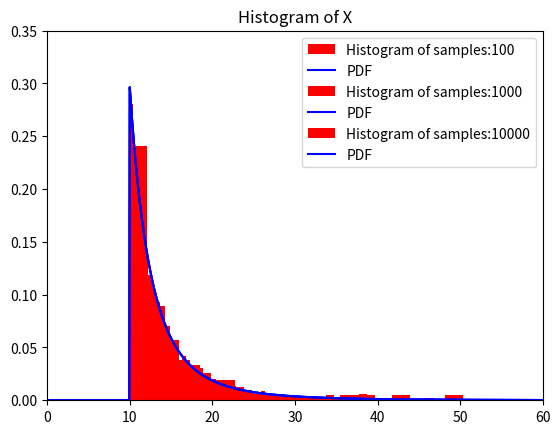

The script that saved this image:
import numpy as np
import random
import statistics
import matplotlib.pyplot as plt

gamma=4
x0=10

def actual(t): #our PDF
    if t>=x0:
        return ((gamma-1)*(x0)**(gamma-1))*(t**(-gamma))
    else: 
        return 0

def inverse_function(u):#defining our inverse function
    return x0/((1-u)**(1/(gamma-1)))

x_vals=np.linspace(0,60,1000)
y_vals=[]
for k in range(len(x_vals)): #obtaining all the y values of the actual PDF
    y_vals.append(actual(x_vals[k]))

N=[100,1000, 10000] # number of samples in an array so I can easily loop through them


for i in N:#going through each number
    X_r=[]
    for j in range(i): #implementing the amount in each
        x=np.random.uniform(0,1) #random x  from 0-1
        X_r.append(inverse_function(x))#our random sample

    plt.hist(X_r,bins="fd",density=True,color="red",label=f"Histogram of samples:{i}") #density= true makes it normalized, binds="fd" uses Freedman–Diaconis rule to determine bin width
    plt.plot(x_vals,y_vals,color="blue",label="PDF")
    plt.xlim(0,60)
    plt.ylim(0,.35)
    plt.title("Histogram of X")
    plt.legend()
    plt.show()
    
    

